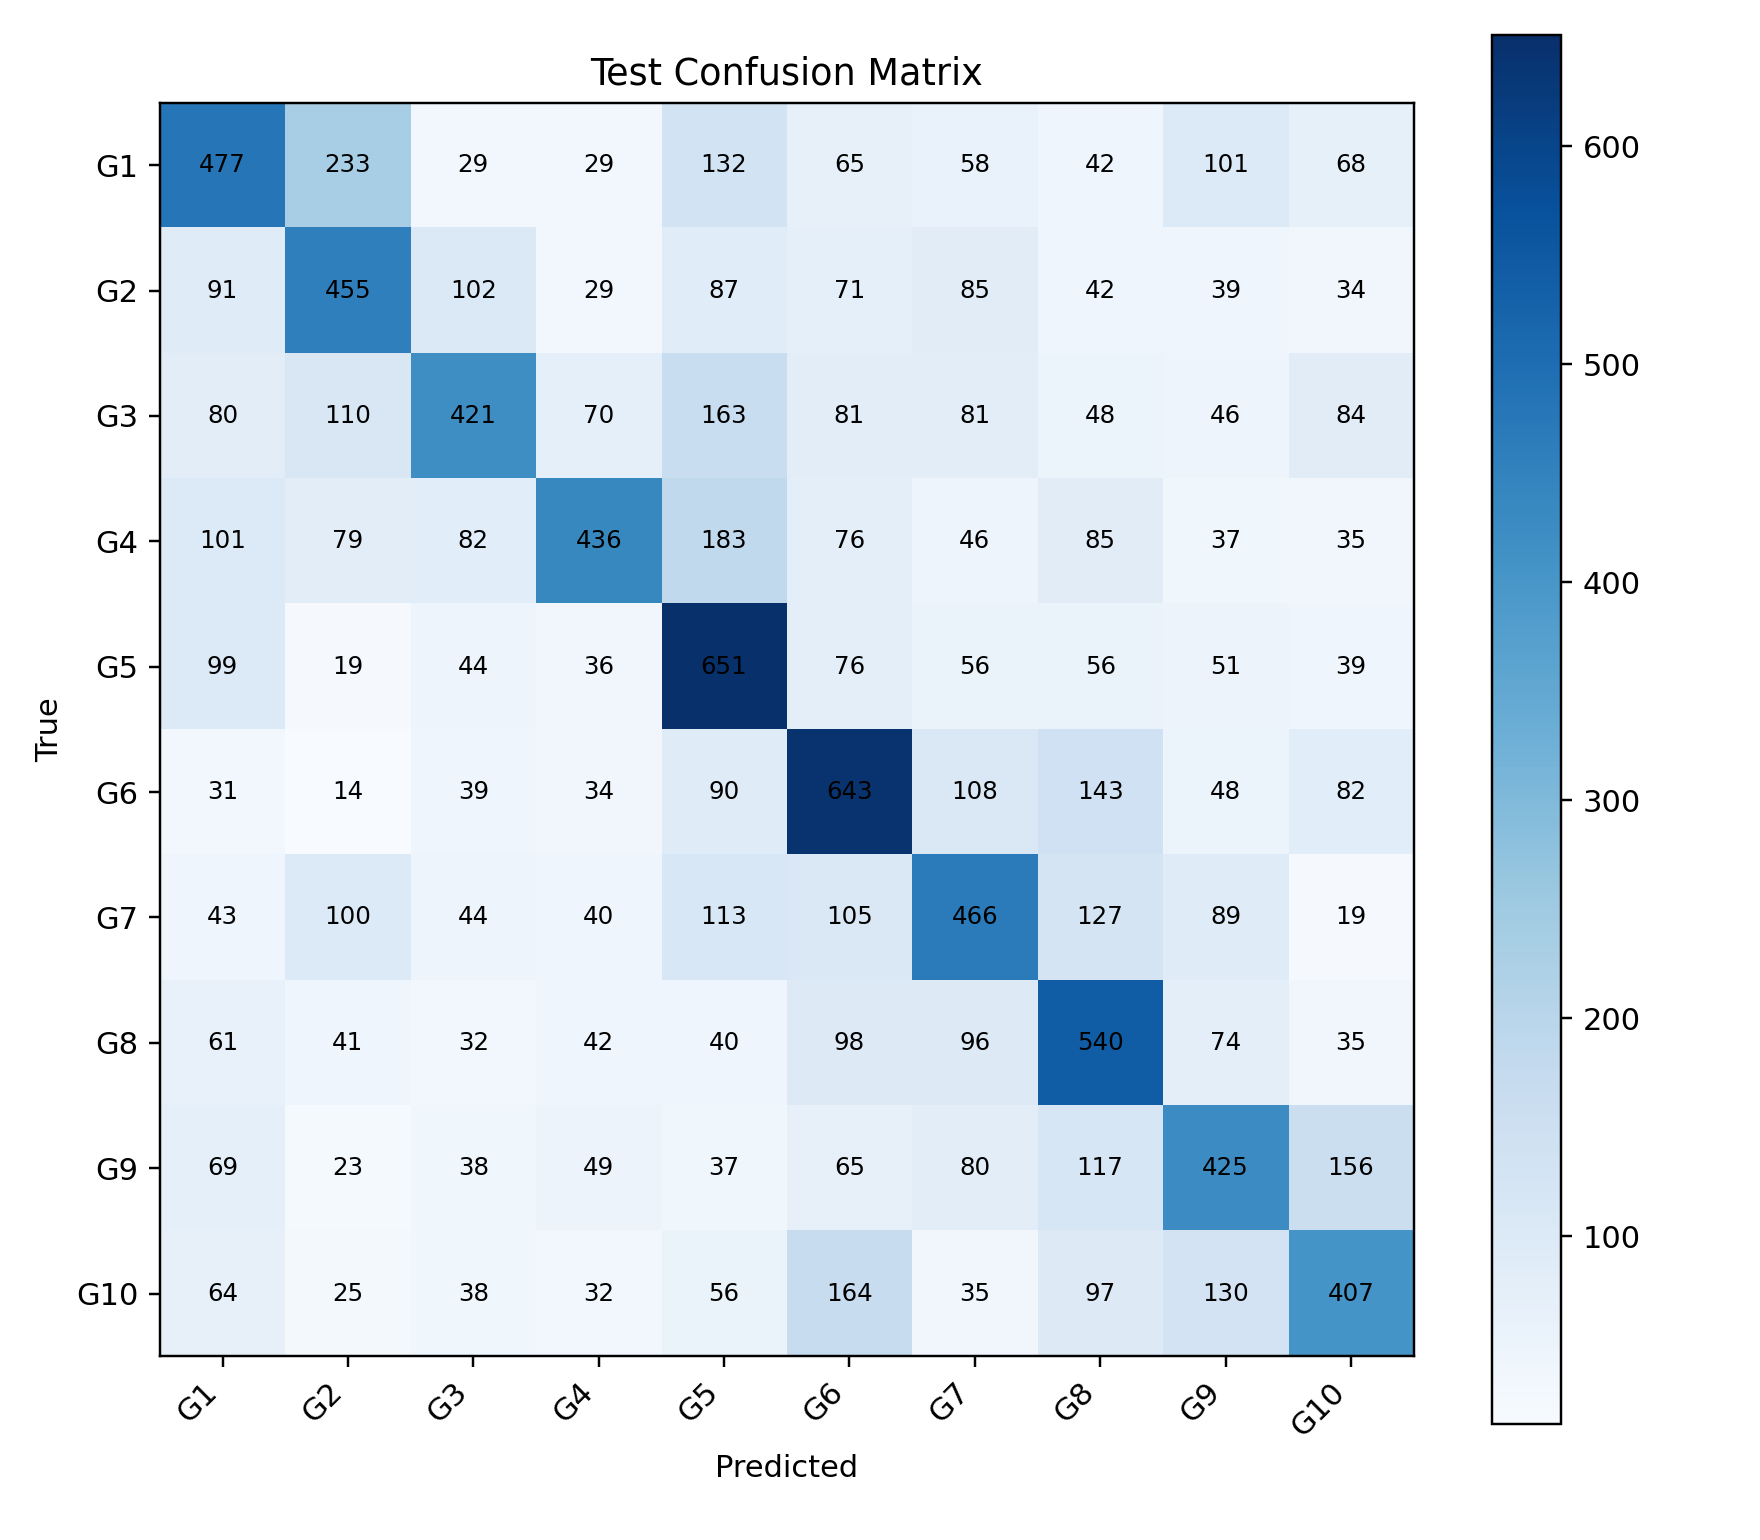

Data behind this chart, as committed beside it:
, G1, G2, G3, G4, G5, G6, G7, G8, G9, G10
G1, 477, 233, 29, 29, 132, 65, 58, 42, 101, 68
G2, 91, 455, 102, 29, 87, 71, 85, 42, 39, 34
G3, 80, 110, 421, 70, 163, 81, 81, 48, 46, 84
G4, 101, 79, 82, 436, 183, 76, 46, 85, 37, 35
G5, 99, 19, 44, 36, 651, 76, 56, 56, 51, 39
G6, 31, 14, 39, 34, 90, 643, 108, 143, 48, 82
G7, 43, 100, 44, 40, 113, 105, 466, 127, 89, 19
G8, 61, 41, 32, 42, 40, 98, 96, 540, 74, 35
G9, 69, 23, 38, 49, 37, 65, 80, 117, 425, 156
G10, 64, 25, 38, 32, 56, 164, 35, 97, 130, 407
